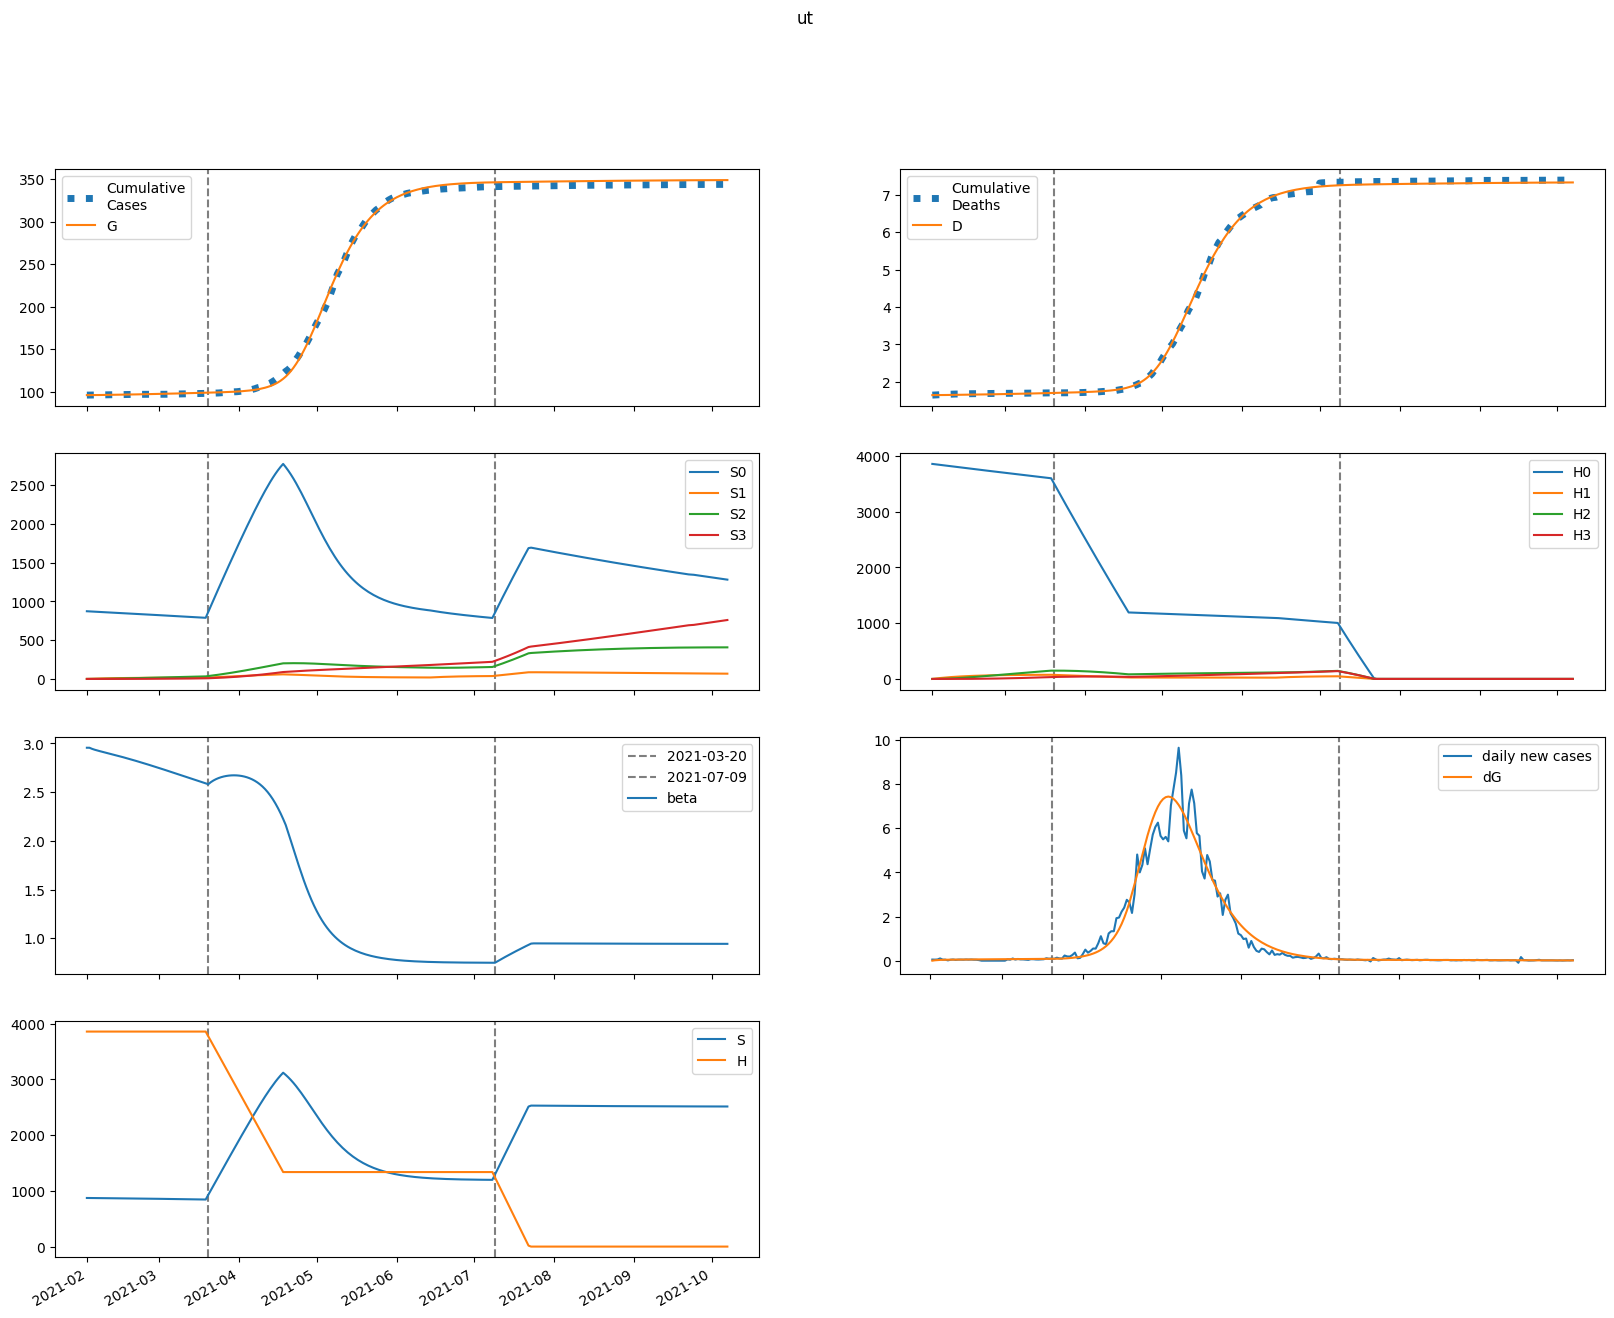

The table this chart was drawn from, first rows:
series, 2021-02-01, 2021-02-02, 2021-02-03, 2021-02-04, 2021-02-05, 2021-02-06, 2021-02-07, 2021-02-08, 2021-02-09, 2021-02-10, 2021-02-11, 2021-02-12, 2021-02-13, 2021-02-14, 2021-02-15, 2021-02-16, 2021-02-17, 2021-02-18, 2021-02-19, 2021-02-20, 2021-02-21, 2021-02-22, 2021-02-23
S, 872382, 871650, 871067, 870561, 870093, 869642, 869195, 868746, 868291, 867828, 867356, 866875, 866384, 865884, 865373, 864852, 864321, 863780, 863230, 862669, 862099, 861519, 860930
E, 8.469, 739.1, 1160, 1411, 1569, 1676, 1755, 1819, 1874, 1926, 1974, 2022, 2069, 2115, 2162, 2208, 2254, 2300, 2345, 2391, 2436, 2481, 2525
I, 326.5, 237.5, 191.1, 167.9, 157.3, 153.6, 153.5, 155.5, 158.5, 162.1, 166, 170, 174.1, 178.3, 182.5, 186.7, 190.9, 195.1, 199.3, 203.5, 207.7, 211.9, 216.1
A, 2539, 2054, 1804, 1684, 1636, 1628, 1642, 1669, 1703, 1741, 1782, 1825, 1868, 1913, 1958, 2003, 2049, 2094, 2140, 2187, 2233, 2279, 2325
IH, 0.0, 55.72, 83.48, 96.95, 103.4, 106.5, 108.3, 109.7, 111.1, 112.6, 114.5, 116.6, 118.8, 121.3, 123.9, 126.7, 129.5, 132.4, 135.3, 138.3, 141.3, 144.4, 147.4
IN, 33.48, 63.76, 82, 93.74, 102, 108.3, 113.7, 118.6, 123.1, 127.6, 132, 136.4, 140.7, 145.1, 149.5, 153.9, 158.3, 162.7, 167.1, 171.6, 176, 180.4, 184.9
D, 1644, 1644, 1644, 1645, 1646, 1647, 1648, 1649, 1649, 1650, 1651, 1652, 1653, 1654, 1655, 1656, 1657, 1658, 1659, 1661, 1662, 1663, 1664
R, 0.0, 489.9, 902.1, 1274, 1627, 1974, 2320, 2669, 3024, 3387, 3758, 4137, 4526, 4924, 5331, 5748, 6175, 6611, 7057, 7514, 7980, 8456, 8942
G, 96129, 96129, 96148, 96177, 96212, 96251, 96293, 96337, 96383, 96429, 96478, 96527, 96578, 96629, 96682, 96736, 96792, 96848, 96905, 96964, 97024, 97085, 97147
H, 3858669, 3858669, 3858669, 3858669, 3858669, 3858669, 3858669, 3858669, 3858669, 3858669, 3858669, 3858669, 3858669, 3858669, 3858669, 3858669, 3858669, 3858669, 3858669, 3858669, 3858669, 3858669, 3858669
S0, 872382, 870342, 868456, 866649, 864884, 863139, 861401, 859664, 857924, 856180, 854430, 852674, 850911, 849142, 847366, 845583, 843794, 841998, 840195, 838386, 836570, 834749, 832921
E0, 8.469, 739.1, 1159, 1409, 1565, 1670, 1748, 1810, 1863, 1912, 1958, 2003, 2048, 2092, 2136, 2179, 2223, 2266, 2309, 2351, 2394, 2436, 2477
I0, 326.5, 237.5, 191.1, 167.9, 157.2, 153.4, 153.3, 155.1, 158, 161.4, 165.2, 169, 173, 176.9, 180.9, 184.9, 188.9, 192.9, 196.9, 200.8, 204.8, 208.7, 212.6
A0, 2539, 2054, 1804, 1684, 1635, 1626, 1640, 1665, 1698, 1735, 1775, 1816, 1857, 1900, 1943, 1986, 2029, 2073, 2116, 2160, 2203, 2247, 2290
IH0, 0.0, 55.72, 83.48, 96.95, 103.4, 106.5, 108.3, 109.6, 110.9, 112.5, 114.2, 116.2, 118.4, 120.8, 123.3, 125.9, 128.6, 131.3, 134.1, 137, 139.8, 142.7, 145.6
IN0, 33.48, 63.76, 82, 93.74, 102, 108.3, 113.7, 118.5, 123.1, 127.5, 131.8, 136.1, 140.4, 144.7, 149, 153.3, 157.5, 161.8, 166.1, 170.4, 174.6, 178.9, 183.2
D0, 1644, 1644, 1644, 1645, 1646, 1647, 1648, 1649, 1649, 1650, 1651, 1652, 1653, 1654, 1655, 1656, 1657, 1658, 1659, 1661, 1662, 1663, 1664
R0, 0.0, 489.9, 902.1, 1274, 1627, 1974, 2319, 2668, 3023, 3385, 3755, 4133, 4519, 4915, 5320, 5734, 6157, 6589, 7031, 7482, 7943, 8413, 8892
G0, 96129, 96129, 96148, 96177, 96212, 96251, 96293, 96337, 96382, 96428, 96476, 96525, 96575, 96627, 96679, 96732, 96787, 96842, 96899, 96957, 97016, 97076, 97136
H0, 3858669, 3852881, 3847102, 3841331, 3835569, 3829816, 3824071, 3818335, 3812607, 3806889, 3801178, 3795476, 3789783, 3784099, 3778422, 3772755, 3767096, 3761445, 3755803, 3750169, 3744544, 3738927, 3733319
S1, 0.0, 1307, 2518, 3639, 4676, 5637, 6525, 7348, 8108, 8811, 9461, 10061, 10615, 11127, 11599, 12034, 12435, 12805, 13145, 13457, 13744, 14008, 14250
E1, 0.0, 0.0, 0.8745, 2.144, 3.629, 5.26, 7.005, 8.842, 10.75, 12.72, 14.73, 16.75, 18.79, 20.82, 22.84, 24.84, 26.81, 28.76, 30.66, 32.53, 34.35, 36.14, 37.87
I1, 0.0, 0.0, 0.0, 0.02188, 0.06954, 0.1413, 0.2343, 0.3455, 0.4723, 0.6122, 0.7631, 0.923, 1.09, 1.262, 1.438, 1.617, 1.796, 1.976, 2.156, 2.334, 2.51, 2.683, 2.854
A1, 0.0, 0.0, 0.0, 0.1702, 0.5548, 1.155, 1.957, 2.944, 4.101, 5.407, 6.846, 8.399, 10.05, 11.78, 13.57, 15.41, 17.29, 19.2, 21.11, 23.03, 24.95, 26.85, 28.73
IH1, 0.0, 0.0, 0.0, 0.0, 0.003733, 0.01475, 0.03548, 0.06733, 0.1109, 0.166, 0.2325, 0.3094, 0.396, 0.4912, 0.5939, 0.7032, 0.8178, 0.9369, 1.059, 1.184, 1.311, 1.439, 1.567
IN1, 0.0, 0.0, 0.0, 0.0, 0.002243, 0.00916, 0.02277, 0.04462, 0.07577, 0.1169, 0.1685, 0.2306, 0.3032, 0.3859, 0.4784, 0.58, 0.6902, 0.8083, 0.9335, 1.065, 1.202, 1.345, 1.491
D1, 0.0, 0.0, 0.0, 0.0, 0.0, 3.085303778947729e-05, 0.0001527, 0.0004459, 0.001002, 0.001918, 0.003291, 0.005212, 0.007768, 0.01104, 0.0151, 0.02001, 0.02582, 0.03258, 0.04032, 0.04907, 0.05886, 0.0697, 0.08158
R1, 0.0, 0.0, 0.0, 0.0, 0.03261, 0.14, 0.3654, 0.7505, 1.334, 2.152, 3.236, 4.615, 6.316, 8.358, 10.76, 13.54, 16.7, 20.27, 24.23, 28.6, 33.38, 38.56, 44.16
G1, 0.0, 0.0, 0.0, 0.02188, 0.07552, 0.1663, 0.2979, 0.4731, 0.6943, 0.9633, 1.281, 1.65, 2.069, 2.539, 3.06, 3.631, 4.252, 4.923, 5.642, 6.409, 7.223, 8.082, 8.986
H1, 0.0, 5788, 11154, 16128, 20738, 25010, 28968, 32635, 36032, 39177, 42089, 44784, 47279, 49586, 51720, 53694, 55518, 57203, 58759, 60196, 61521, 62744, 63870
S2, 0.0, 0.0, 93.33, 271.9, 528.4, 855.9, 1248, 1699, 2203, 2755, 3351, 3985, 4655, 5357, 6086, 6841, 7617, 8412, 9224, 10051, 10889, 11738, 12595
E2, 0.0, 0.0, 0.0, 0.01897, 0.06596, 0.1475, 0.2692, 0.436, 0.6521, 0.9204, 1.243, 1.622, 2.058, 2.552, 3.102, 3.709, 4.373, 5.091, 5.863, 6.688, 7.563, 8.489, 9.461
I2, 0.0, 0.0, 0.0, 0.0, 0.0004744, 0.001995, 0.005139, 0.01047, 0.01852, 0.02977, 0.04466, 0.06356, 0.08678, 0.1146, 0.1471, 0.1845, 0.2269, 0.2743, 0.3267, 0.3841, 0.4464, 0.5136, 0.5856
A2, 0.0, 0.0, 0.0, 0.0, 0.00369, 0.01582, 0.04148, 0.08591, 0.1543, 0.2516, 0.3824, 0.5511, 0.7611, 1.016, 1.318, 1.669, 2.071, 2.524, 3.031, 3.591, 4.204, 4.87, 5.588
IH2, 0.0, 0.0, 0.0, 0.0, 0.0, 8.096717680432522e-05, 0.0004028, 0.001188, 0.002702, 0.005242, 0.009121, 0.01465, 0.02214, 0.03187, 0.04412, 0.0591, 0.07704, 0.0981, 0.1224, 0.1501, 0.1812, 0.2159, 0.254
IN2, 0.0, 0.0, 0.0, 0.0, 0.0, 4.865142810814453e-05, 0.0002485, 0.0007517, 0.001753, 0.003484, 0.006203, 0.01019, 0.01573, 0.02312, 0.03266, 0.04461, 0.05926, 0.07685, 0.09761, 0.1218, 0.1495, 0.1809, 0.2163
D2, 0.0, 0.0, 0.0, 0.0, 0.0, 0.0, 6.691074712113368e-07, 3.99810783093444e-06, 1.3811779305681881e-05, 3.6140505470032234e-05, 7.946415160655298e-05, 0.0001548, 0.0002759, 0.0004589, 0.0007223, 0.001087, 0.001575, 0.002212, 0.003023, 0.004034, 0.005275, 0.006772, 0.008556
R2, 0.0, 0.0, 0.0, 0.0, 0.0, 0.0007073, 0.003761, 0.01182, 0.02862, 0.05896, 0.1087, 0.1846, 0.2944, 0.4467, 0.6507, 0.9161, 1.253, 1.673, 2.186, 2.803, 3.536, 4.396, 5.395
G2, 0.0, 0.0, 0.0, 0.0, 0.0004744, 0.002124, 0.005814, 0.01255, 0.02345, 0.03977, 0.06279, 0.09389, 0.1345, 0.186, 0.2498, 0.3274, 0.4202, 0.5296, 0.6569, 0.8036, 0.9709, 1.16, 1.372
H2, 0.0, 0.0, 413.4, 1205, 2343, 3796, 5537, 7541, 9782, 12239, 14892, 17721, 20709, 23839, 27097, 30469, 33942, 37503, 41143, 44850, 48616, 52431, 56289
S3, 0.0, 0.0, 0.0, 1.111, 4.348, 10.64, 20.82, 35.67, 55.89, 82.1, 114.9, 154.8, 202.2, 257.6, 321.3, 393.7, 475.1, 565.7, 665.7, 775.4, 894.9, 1024, 1164
E3, 0.0, 0.0, 0.0, 0.0, 0.0001194, 0.0005446, 0.001519, 0.00334, 0.006348, 0.01092, 0.01746, 0.02641, 0.03819, 0.05326, 0.07208, 0.09512, 0.1228, 0.1557, 0.1941, 0.2386, 0.2895, 0.3474, 0.4126
I3, 0.0, 0.0, 0.0, 0.0, 0.0, 2.9869178521657628e-06, 1.579299429425297e-05, 4.948445431862044e-05, 0.0001195, 0.0002457, 0.0004517, 0.0007652, 0.001217, 0.001839, 0.002669, 0.003743, 0.0051, 0.006779, 0.008821, 0.01127, 0.01416, 0.01753, 0.02143
A3, 0.0, 0.0, 0.0, 0.0, 0.0, 2.3232835167498957e-05, 0.0001247, 0.0003964, 0.0009703, 0.002019, 0.003757, 0.006435, 0.01034, 0.01579, 0.02312, 0.03272, 0.04495, 0.06024, 0.07898, 0.1016, 0.1286, 0.1603, 0.1971
IH3, 0.0, 0.0, 0.0, 0.0, 0.0, 0.0, 5.097775514720013e-07, 3.088274934073583e-06, 1.0825635132720938e-05, 2.874101289468275e-05, 6.407672539170376e-05, 0.0001265, 0.0002281, 0.0003834, 0.0006094, 0.0009252, 0.001352, 0.001912, 0.002631, 0.003533, 0.004646, 0.005996, 0.007613
IN3, 0.0, 0.0, 0.0, 0.0, 0.0, 0.0, 3.0631432236453053e-07, 1.8965674455394407e-06, 6.789575618400341e-06, 1.8395596188865223e-05, 4.182554249203506e-05, 8.414299255295966e-05, 0.0001546, 0.0002645, 0.0004278, 0.0006605, 0.0009811, 0.00141, 0.00197, 0.002686, 0.003584, 0.004692, 0.006041
D3, 0.0, 0.0, 0.0, 0.0, 0.0, 0.0, 0.0, 4.212768455173761e-09, 2.9734071199089462e-08, 1.1919641425962417e-07, 3.567102713191221e-07, 8.862361530719344e-07, 1.9314508231312516e-06, 3.816197148707799e-06, 6.98471946512028e-06, 1.2021045100874308e-05, 1.966704115158744e-05, 3.083882920689624e-05, 4.664136739288568e-05, 6.83811057083611e-05, 9.757668945587254e-05, 0.000136, 0.0001855
R3, 0.0, 0.0, 0.0, 0.0, 0.0, 0.0, 4.452942812391109e-06, 2.8502576367916995e-05, 0.0001054, 0.0002944, 0.0006896, 0.001428, 0.002697, 0.004744, 0.00788, 0.01249, 0.01903, 0.02804, 0.04014, 0.05605, 0.07656, 0.1026, 0.1351
G3, 0.0, 0.0, 0.0, 0.0, 0.0, 2.9869178521657628e-06, 1.6609086168089502e-05, 5.461554076043322e-05, 0.0001382, 0.000297, 0.0005701, 0.001007, 0.001668, 0.002623, 0.003955, 0.005758, 0.008137, 0.01121, 0.0151, 0.01996, 0.02593, 0.03317, 0.04186
H3, 0.0, 0.0, 0.0, 4.922, 19.27, 47.16, 92.35, 158.3, 248, 364.5, 510.2, 687.5, 898.5, 1145, 1429, 1751, 2114, 2518, 2965, 3454, 3988, 4567, 5191
beta, 2.955, 2.955, 2.944, 2.935, 2.927, 2.92, 2.913, 2.906, 2.9, 2.893, 2.886, 2.879, 2.872, 2.865, 2.858, 2.85, 2.843, 2.835, 2.828, 2.82, 2.812, 2.804, 2.796
